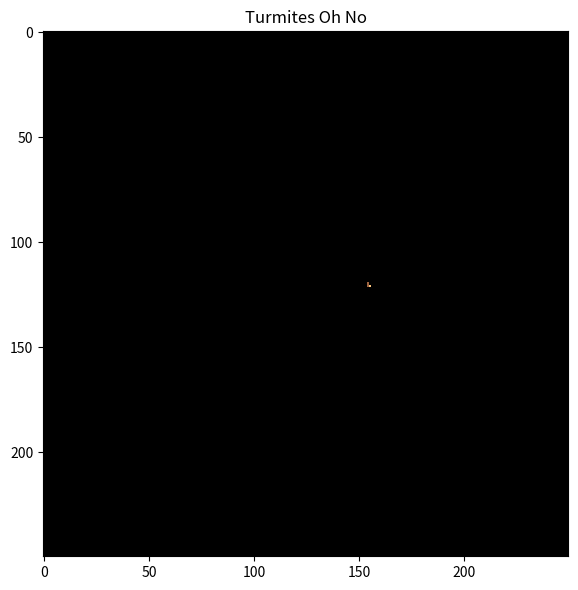

Source code (Python):
# [redacted]
# turmite thing
# quite termity
# NEW(9.28.16):
#   - More efficient, uses 2-D arrays of tuples as rule set rather than bunch of if's
#   - Bounds checking, wraps around when out of bounds
#   - Pick your turmite from options dict
#   - cleaned up code
#
import numpy as np
import matplotlib
import matplotlib.pyplot as plt
from matplotlib import animation
import pylab
import time 

fig = plt.figure(num=None, figsize=(8, 6), dpi=90)


class Turmite:

    def __init__(self, loc, x, r):
        self.i = loc[0]
        self.j = loc[1]
        self.state = 0
        self.color = x[loc[0], loc[1]]
        x[loc[0], loc[1]] = 2
        self.turn = 0
        self.rules = r

    def move(self, x):
        # Functions for movement
        def go_up():
            self.i -= 1

        def go_right():
            self.j += 1

        def go_down():
            self.i += 1

        def go_left():
            self.j -= 1

        # Dictionaries for movement
        dirs = {0: go_up,
                90: go_right,
                180: go_down,
                270: go_left}

        turn = {1: 0,
                2: 90,
                4: 180,
                8: -90}

        # initiate data for this move
        data = self.rules[self.state, self.color]

        write_color = data[0]
        self.turn += turn[data[1]]
        next_state = data[2]

        # Directions bounded [0, 360]
        if self.turn > 270:
            self.turn -= 360
        elif self.turn < 0:
            self.turn += 360

        # Change the square
        x[self.i, self.j] = write_color
        # This physically(??) moves the turmite
        dirs[self.turn]()

        # Bounds checking, wraps when OoB
        dim = x.shape
        if self.i > (dim[0] - 1):
            self.i -= dim[0]
        elif self.i < 0:
            self.i += dim[0]
        if self.j > (dim[1] - 1):
            self.j -= dim[1]
        elif self.j < 0:
            self.j += dim[1]

        self.state = next_state
        self.color = x[self.i, self.j]
        x[self.i, self.j] = 2
        return x


# Started with a given set, gradHwy, then started changing things til I got interesting ones
# Define rules                    State 0                 State 1                   State 2
options = {'gradHwy':   [[(1, 2, 1), (1, 2, 0)], [(0, 2, 0), (1, 1, 1)]],
           'plusSign':  [[(1, 8, 2), (0, 1, 0)], [(1, 8, 0), (0, 1, 0)], [(1, 8, 1), (0, 8, 1)]],
           'lines':     [[(1, 8, 2), (0, 1, 1)], [(1, 8, 0), (0, 1, 0)], [(1, 8, 1), (0, 8, 1)]],  # draw lines,get stuk
           'miner':     [[(1, 4, 2), (0, 1, 0)], [(1, 8, 0), (0, 2, 0)], [(1, 8, 1), (0, 8, 1)]],  # f'n cool, try it!
           # Note about miner: if you stare into its 'mound' and look away, everything is trippy for a bit
           'harry':     [[(1, 2, 2), (0, 1, 0)], [(1, 8, 0), (0, 2, 0)], [(1, 8, 1), (0, 4, 1)]],
           'quk45Hwy':  [[(1, 2, 2), (0, 1, 0)], [(1, 8, 0), (0, 2, 0)], [(0, 8, 1), (1, 4, 1)]],
           'hwyGoNow':  [[(1, 2, 2), (0, 1, 0)], [(0, 2, 0), (0, 2, 0)], [(0, 8, 1), (1, 4, 1)]],
           'lines':     [[(1, 2, 1), (0, 1, 0)], [(1, 2, 2), (0, 2, 0)], [(0, 8, 1), (1, 4, 1)]],
           'weave':      [[(1, 2, 1), (0, 1, 0)], [(1, 8, 2), (0, 2, 1)], [(0, 8, 1), (1, 4, 1)]],
           'aLine':      [[(1, 8, 1), (1, 0, 1)], [(1, 8, 2), (0, 2, 1)], [(0, 8, 0), (1, 4, 1)]],
           'flline':      [[(1, 8, 1), (1, 0, 1)], [(1, 8, 2), (0, 8, 1)], [(1, 4, 1), (1, 4, 0)]],
           'cross':      [[(1, 4, 1), (1, 4, 1)], [(1, 8, 2), (0, 8, 1)], [(1, 4, 1), (1, 4, 0)]],
           'test':      [[(0, 4, 0), (1, 8, 1)], [(0, 8, 1), (1, 1, 2)], [(1, 4, 2), (0, 8, 0)]]
           }

# Create empty grid
shape = (250, 250)
X = np.zeros(shape, int)

# Create turmite with given rules
rules = np.array(options['miner'])
init_loc = (120, 154)
T = Turmite(init_loc, X, rules)

img = plt.imshow(X, cmap='copper', interpolation='nearest', animated=True)
plt.title("Turmites Oh No")
plt.tight_layout()


# File I/O !!!!!!!!!!!!!!!!!!!!!!!!!!!!!!!!!!!!

def update_mound(*args):
    global cycles, start
    img.set_array(T.move(X))
    cycles += 1
    if cycles % 100 == 0:
        end = time.perf_counter()
        # print(100 / (end - start))
        print(cycles)
        start = time.perf_counter()
    return img,

cycles = 0
start = time.perf_counter()
vis = animation.FuncAnimation(fig, update_mound, interval=0, blit=True,)

plt.savefig('tur.png')
pylab.show()

